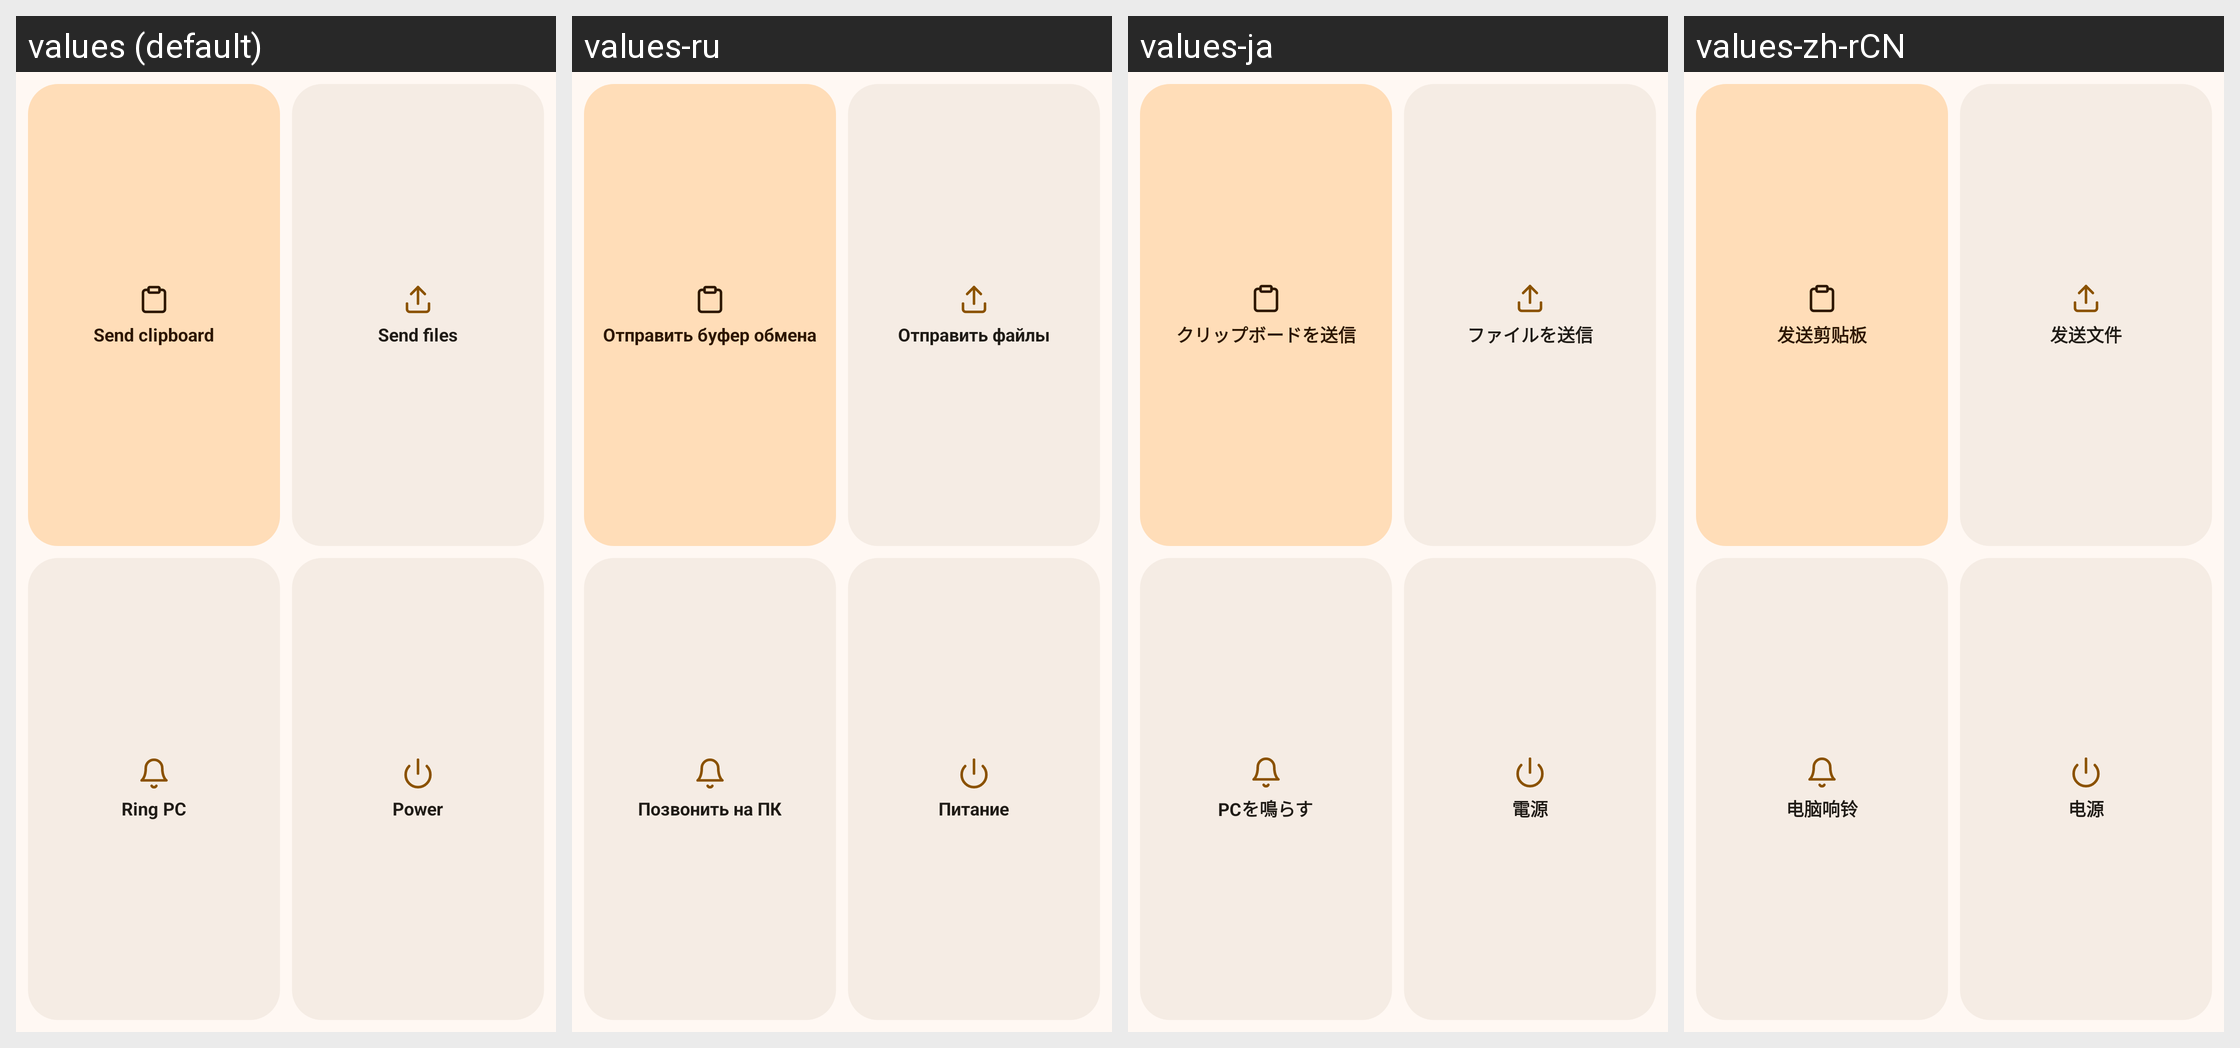

Locale-by-locale string values for the Android screen shown in this grid:
Android screen res/layout/widget_actions_grid.xml rendered under 4 locales, left to right: values (default), values-ru, values-ja, values-zh-rCN. Device: Nexus 5 (rendered at 1080×1920; each locale shown at half size, 540×960, under a caption strip naming it); theme Theme.Nectarlink.
Other locales in the repository, not shown: values-de, values-es, values-pl, values-pt-rBR, values-tr, values-uk, values-vi.
Strings drawn on this screen, with the default value and each locale's value (text and hints the layout hard-codes, and strings that could not be matched under every locale, appear in the picture but are not listed):

widget_pc_send_clipboard
  values: Send clipboard
  values-ru: Отправить буфер обмена
  values-ja: クリップボードを送信
  values-zh-rCN: 发送剪贴板

action_send_files
  values: Send files
  values-ru: Отправить файлы
  values-ja: ファイルを送信
  values-zh-rCN: 发送文件

widget_pc_ring
  values: Ring PC
  values-ru: Позвонить на ПК
  values-ja: PCを鳴らす
  values-zh-rCN: 电脑响铃

widget_power
  values: Power
  values-ru: Питание
  values-ja: 電源
  values-zh-rCN: 电源
